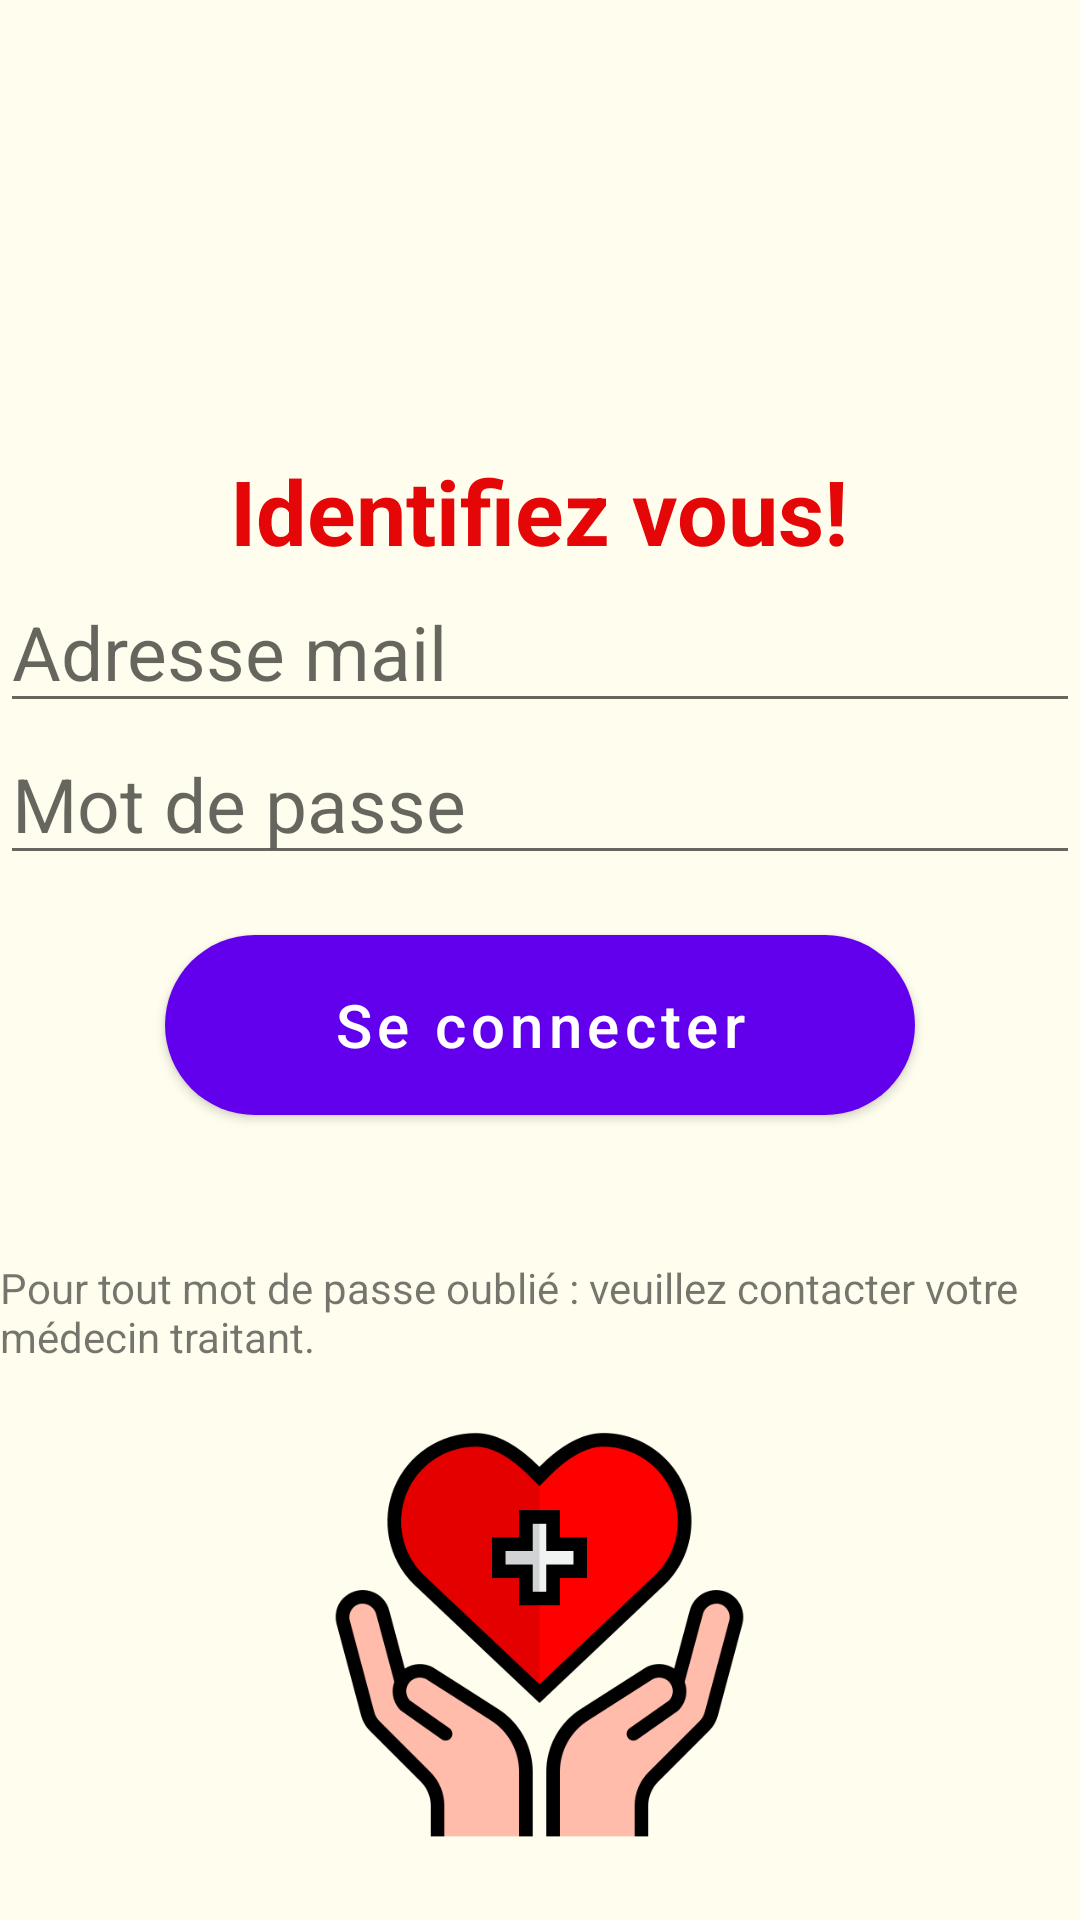

Produce the Android XML layout that renders to this screen, including the resource entries it uses.
<!-- AndroidManifest.xml: activity theme AppTheme.NoActionBar -->
<!-- res/layout/activity_main.xml -->
<?xml version="1.0" encoding="utf-8"?>
<RelativeLayout   xmlns:android="http://schemas.android.com/apk/res/android"
    xmlns:app="http://schemas.android.com/apk/res-auto"
    xmlns:tools="http://schemas.android.com/tools"
    android:id="@+id/main_activity"
    android:layout_height="fill_parent"
    android:layout_width="fill_parent"
    android:orientation="vertical"
    android:background="#FFFEEE">

    <TextView
        android:id="@+id/txt"
        android:layout_width="wrap_content"
        android:layout_height="wrap_content"
        android:layout_centerHorizontal="true"
        android:text="@string/identifiez_vous"
        android:textStyle="bold"
        android:textColor="#E50707"
        android:layout_marginTop="150sp"
        android:textSize="30dp"
        ></TextView>
    <EditText
        android:layout_below="@id/txt"
        android:id="@+id/identifiant"
        android:layout_width="fill_parent"
        android:layout_height="wrap_content"
        android:hint="@string/adresse_mail"
        android:inputType="textEmailAddress"
        android:textSize="25sp"
    ></EditText>

    <EditText
        android:id="@+id/mdp"
        android:layout_width="fill_parent"
        android:layout_height="wrap_content"
        android:layout_below="@id/identifiant"
        android:hint="@string/mdp"
        android:inputType="textPassword"
        android:textSize="25sp"
        ></EditText>
    <Button
        android:id="@+id/login"
        android:layout_below="@id/mdp"
        android:text="Se connecter"
        android:textAllCaps="false"

        android:onClick="goToChoiceScreen"
        android:background="@drawable/custom_button2"
        android:textColor="#FFFFFF"
        android:textSize="20sp"
        android:layout_marginTop="20dp"
        android:layout_width="250dp"
        android:layout_height="60dp"
        android:layout_centerHorizontal="true"


        />
    <ProgressBar
        android:id="@+id/ProgressBar"
        android:layout_width="wrap_content"
        android:layout_height="wrap_content"
        android:layout_below="@id/login"
        android:layout_centerHorizontal="true"
        android:visibility="invisible" />
    <ImageView
        android:id="@+id/image"
        android:layout_width="233dp"
        android:layout_height="145dp"
        android:layout_below="@id/login"
        android:layout_centerHorizontal="true"
        android:layout_marginTop="100dp"
        android:src="@drawable/charity" />
    <TextView
        android:layout_width="wrap_content"
        android:layout_height="wrap_content"
        android:layout_below="@id/ProgressBar"
        android:text="Pour tout mot de passe oublié : veuillez contacter votre médecin traitant."/>
</RelativeLayout>
<!-- resources referenced by this layout -->
<resources>
  <!-- drawable charity: png bitmap (drawable, 28716 bytes) -->
  <!-- drawable custom_button2 (drawable) -->
  <?xml version="1.0" encoding="utf-8"?>
  <shape xmlns:android="http://schemas.android.com/apk/res/android" android:shape="rectangle">
      <solid android:color="#E50707"/>
      
      <corners android:radius="50dp"/>
  </shape>
  <string name="adresse_mail">Adresse mail</string>
  <string name="identifiez_vous">Identifiez vous!</string>
  <string name="mdp">Mot de passe</string>
  <style name="AppTheme.NoActionBar">
          <item name="windowActionBar">false</item>
          <item name="windowNoTitle">true</item>
          <item name="android:statusBarColor">@color/black_overlay</item>
      </style>
</resources>
